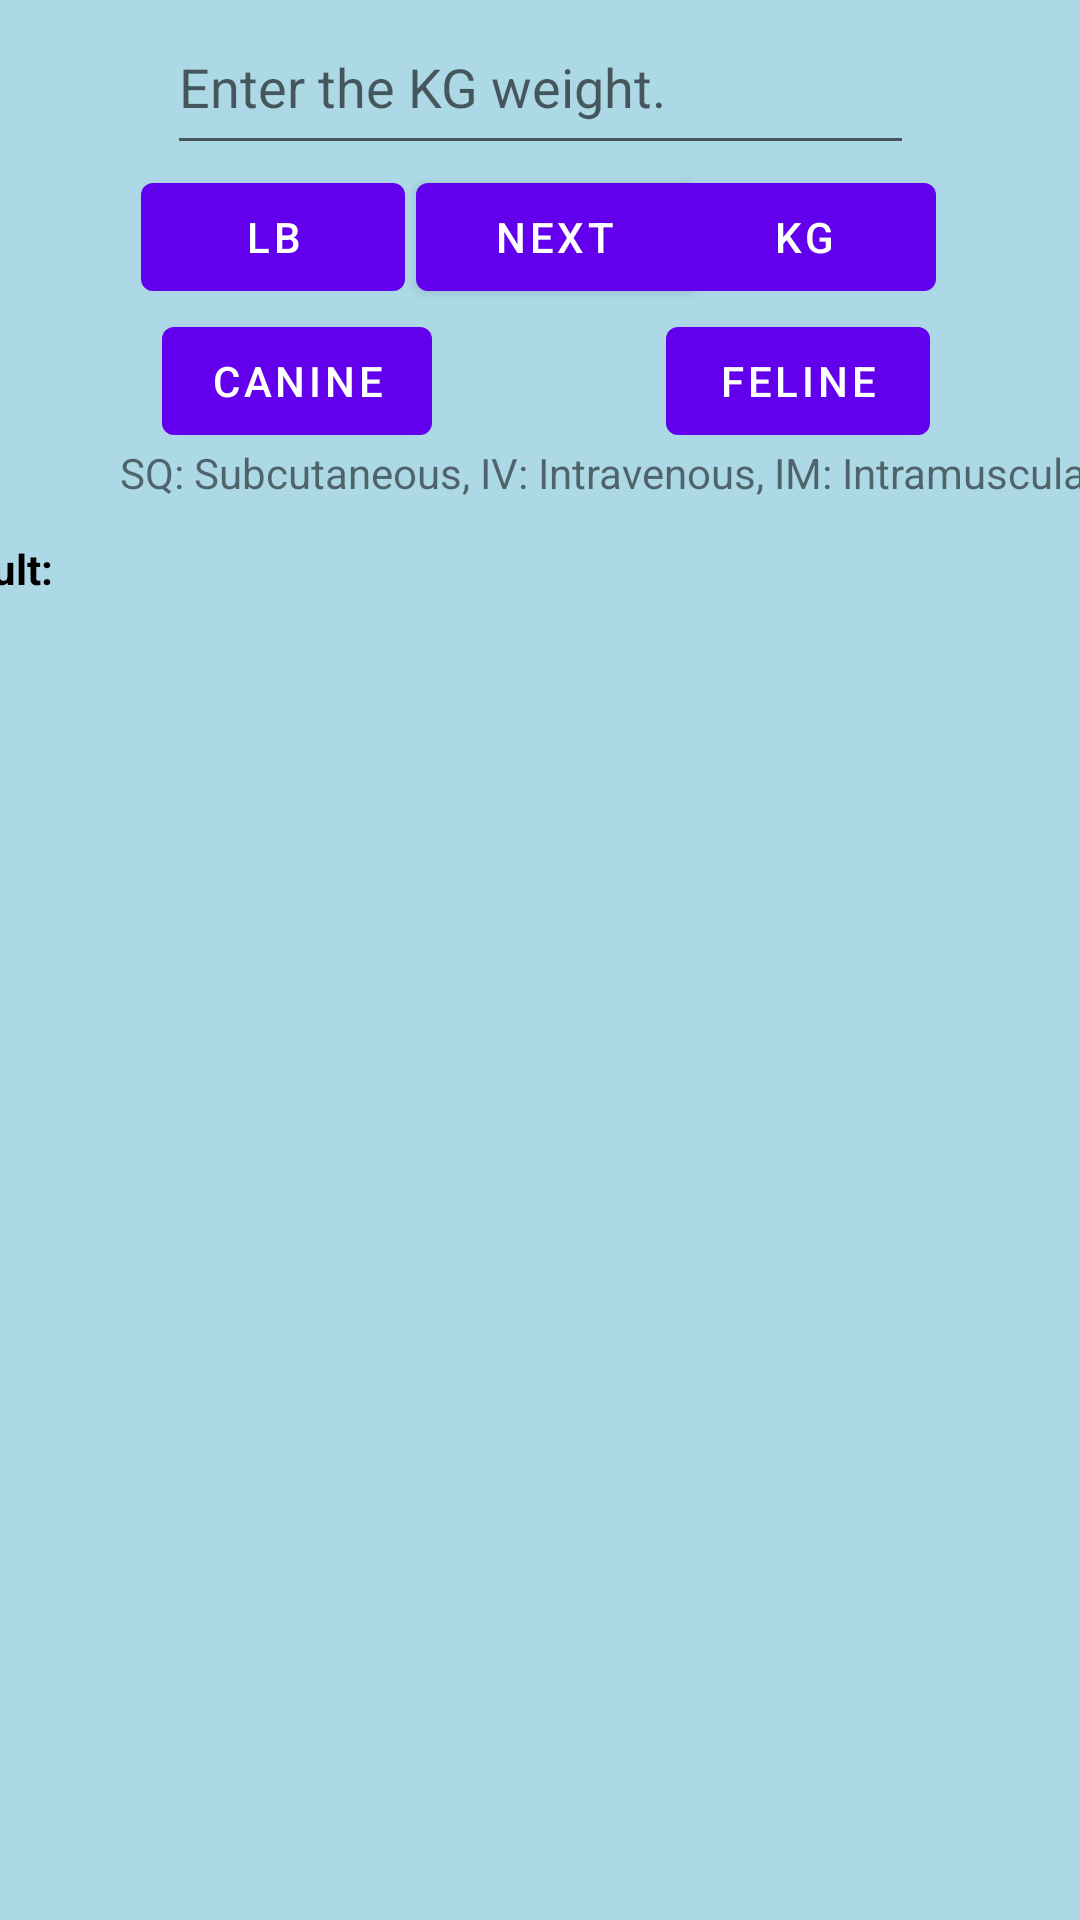

Here is an Android app screen rendered from its layout file. Give the layout XML and the strings, colors and styles it references.
<!-- AndroidManifest.xml: application theme Theme.VetDosage -->
<!-- res/layout/fragment_first.xml -->
<?xml version="1.0" encoding="utf-8"?>
<androidx.constraintlayout.widget.ConstraintLayout xmlns:android="http://schemas.android.com/apk/res/android"
    xmlns:app="http://schemas.android.com/apk/res-auto"
    xmlns:tools="http://schemas.android.com/tools"
    android:id="@+id/dosageAppBackground"
    android:layout_width="match_parent"
    android:layout_height="match_parent"
    android:background="#ADD8E6"
    tools:context=".FirstFragment">

    <Button
        android:id="@+id/button_first"
        android:layout_width="93dp"
        android:layout_height="48dp"
        android:layout_marginStart="10dp"
        android:text="@string/next"
        app:layout_constraintEnd_toEndOf="parent"
        app:layout_constraintStart_toStartOf="parent"
        app:layout_constraintTop_toBottomOf="@+id/weightInput" />


    <EditText
        android:id="@+id/weightInput"
        android:layout_width="249dp"
        android:layout_height="55dp"
        android:ems="10"
        android:hint="@string/enter_the_weight_here_in_lb"
        android:inputType="numberDecimal"
        android:textSize="18sp"
        app:layout_constraintEnd_toEndOf="parent"
        app:layout_constraintStart_toStartOf="parent"
        app:layout_constraintTop_toTopOf="parent" />

    <Button
        android:id="@+id/canineCheck"
        android:layout_width="wrap_content"
        android:layout_height="wrap_content"
        android:layout_marginStart="54dp"
        android:clickable="true"
        android:text="@string/canine"
        app:layout_constraintStart_toStartOf="parent"
        app:layout_constraintTop_toBottomOf="@+id/lbButton" />

    <Button
        android:id="@+id/felineCheck"
        android:layout_width="wrap_content"
        android:layout_height="wrap_content"
        android:layout_marginEnd="50dp"
        android:clickable="true"
        android:text="@string/feline"
        app:layout_constraintEnd_toEndOf="parent"
        app:layout_constraintTop_toBottomOf="@+id/kgButton" />

    <Button
        android:id="@+id/lbButton"
        android:layout_width="wrap_content"
        android:layout_height="wrap_content"
        android:layout_marginStart="30dp"
        android:text="@string/lb"
        app:layout_constraintEnd_toStartOf="@+id/kgButton"
        app:layout_constraintHorizontal_bias="0.161"
        app:layout_constraintStart_toStartOf="parent"
        app:layout_constraintTop_toBottomOf="@+id/weightInput" />

    <Button
        android:id="@+id/kgButton"
        android:layout_width="wrap_content"
        android:layout_height="wrap_content"
        android:layout_marginEnd="30dp"
        android:text="@string/kg"
        app:layout_constraintEnd_toEndOf="parent"
        app:layout_constraintHorizontal_bias="0.925"
        app:layout_constraintStart_toStartOf="parent"
        app:layout_constraintTop_toBottomOf="@+id/weightInput" />

    <TextView
        android:id="@+id/resultView"
        android:layout_width="357dp"
        android:layout_height="410dp"
        android:layout_marginStart="30dp"
        android:layout_marginEnd="30dp"
        android:layout_marginBottom="50dp"
        android:text="@string/result"
        android:textColor="#000000"
        android:textSize="14sp"
        android:textStyle="bold"
        app:layout_constraintBottom_toBottomOf="parent"
        app:layout_constraintEnd_toEndOf="parent"
        app:layout_constraintHorizontal_bias="1.0"
        app:layout_constraintStart_toStartOf="parent"
        app:layout_wrapBehaviorInParent="included" />

    <TextView
        android:id="@+id/textView10"
        android:layout_width="wrap_content"
        android:layout_height="wrap_content"
        android:layout_marginStart="40dp"
        android:layout_marginTop="148dp"
        android:text="SQ: Subcutaneous, IV: Intravenous, IM: Intramuscular"
        app:layout_constraintStart_toStartOf="parent"
        app:layout_constraintTop_toTopOf="parent" />

</androidx.constraintlayout.widget.ConstraintLayout>
<!-- resources referenced by this layout -->
<resources>
  <string name="canine">Canine</string>
  <string name="enter_the_weight_here_in_lb">Enter the KG weight.</string>
  <string name="feline">Feline</string>
  <string name="kg">Kg</string>
  <string name="lb">Lb</string>
  <string name="next">Next</string>
  <string name="result">Result:</string>
  <style name="Theme.VetDosage" parent="Theme.MaterialComponents.DayNight.DarkActionBar">
          
          <item name="colorPrimary">@color/purple_500</item>
          <item name="colorPrimaryVariant">@color/purple_700</item>
          <item name="colorOnPrimary">@color/white</item>
          
          <item name="colorSecondary">@color/teal_200</item>
          <item name="colorSecondaryVariant">@color/teal_700</item>
          <item name="colorOnSecondary">@color/black</item>
          
          <item name="android:statusBarColor">?attr/colorPrimaryVariant</item>
          
      </style>
  <color name="purple_500">#FF6200EE</color>
  <color name="purple_700">#FF3700B3</color>
  <color name="white">#FFFFFFFF</color>
  <color name="teal_200">#FF03DAC5</color>
  <color name="teal_700">#FF018786</color>
  <color name="black">#FF000000</color>
</resources>
